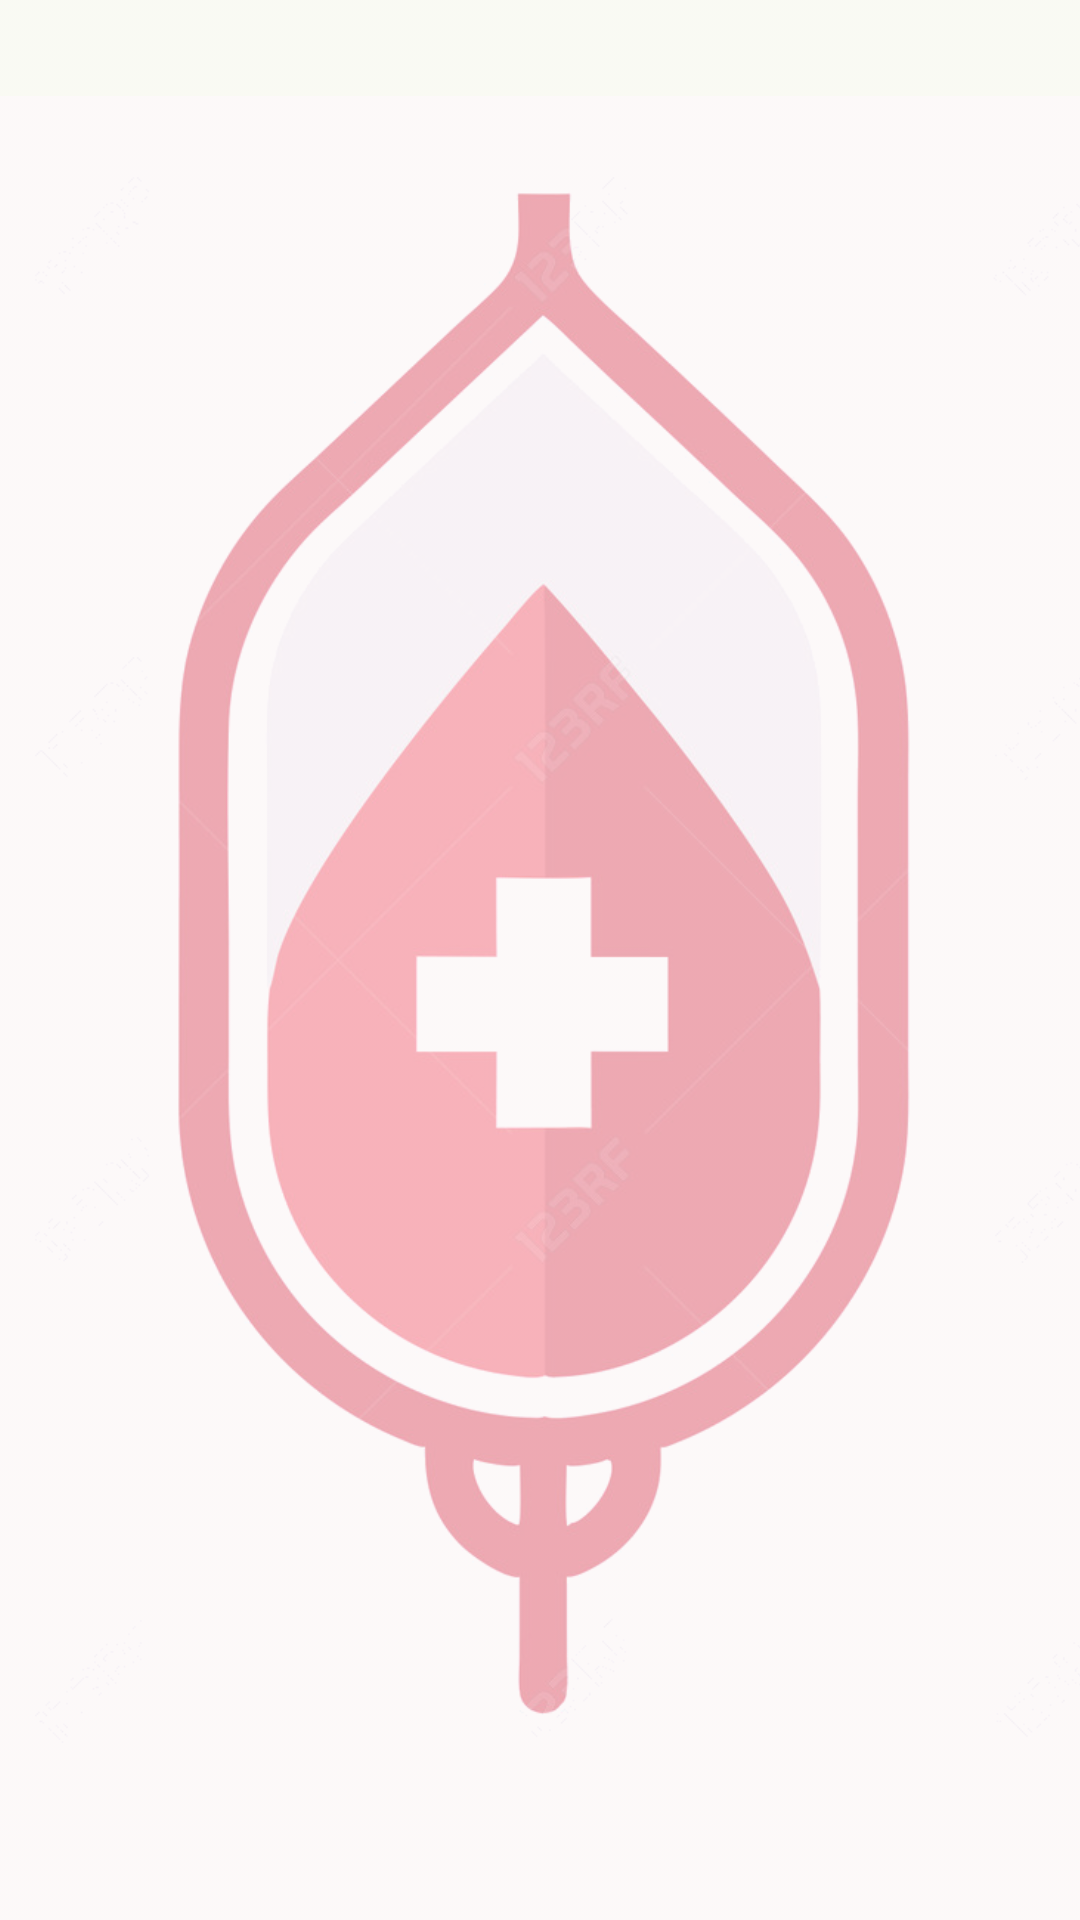

Write the Android layout XML for this screen, with the resource values it uses.
<!-- AndroidManifest.xml: application theme Theme.KotlinTestApp -->
<!-- res/layout/fragment_tab2.xml -->
<?xml version="1.0" encoding="utf-8"?>
<FrameLayout xmlns:android="http://schemas.android.com/apk/res/android"
    android:layout_width="match_parent"
    android:layout_height="match_parent">

    <ImageView
        android:id="@+id/backgroundImageView"
        android:layout_width="match_parent"
        android:layout_height="match_parent"
        android:src="@drawable/main"
        android:scaleType="centerCrop" />

    <ScrollView
        android:layout_width="match_parent"
        android:layout_height="match_parent">

        <LinearLayout
            android:id="@+id/linearLayout"
            android:layout_width="match_parent"
            android:layout_height="wrap_content"
            android:orientation="vertical"
            android:padding="16dp"
            android:textSize="20sp"
            android:background="#80f8fcee">

        </LinearLayout>

    </ScrollView>

</FrameLayout>
<!-- resources referenced by this layout -->
<resources>
  <!-- drawable main: png bitmap (drawable, 187137 bytes) -->
  <style name="Theme.KotlinTestApp" parent="Base.Theme.KotlinTestApp" />
  <style name="Base.Theme.KotlinTestApp" parent="Theme.Material3.DayNight.NoActionBar">
          
          
      </style>
</resources>
